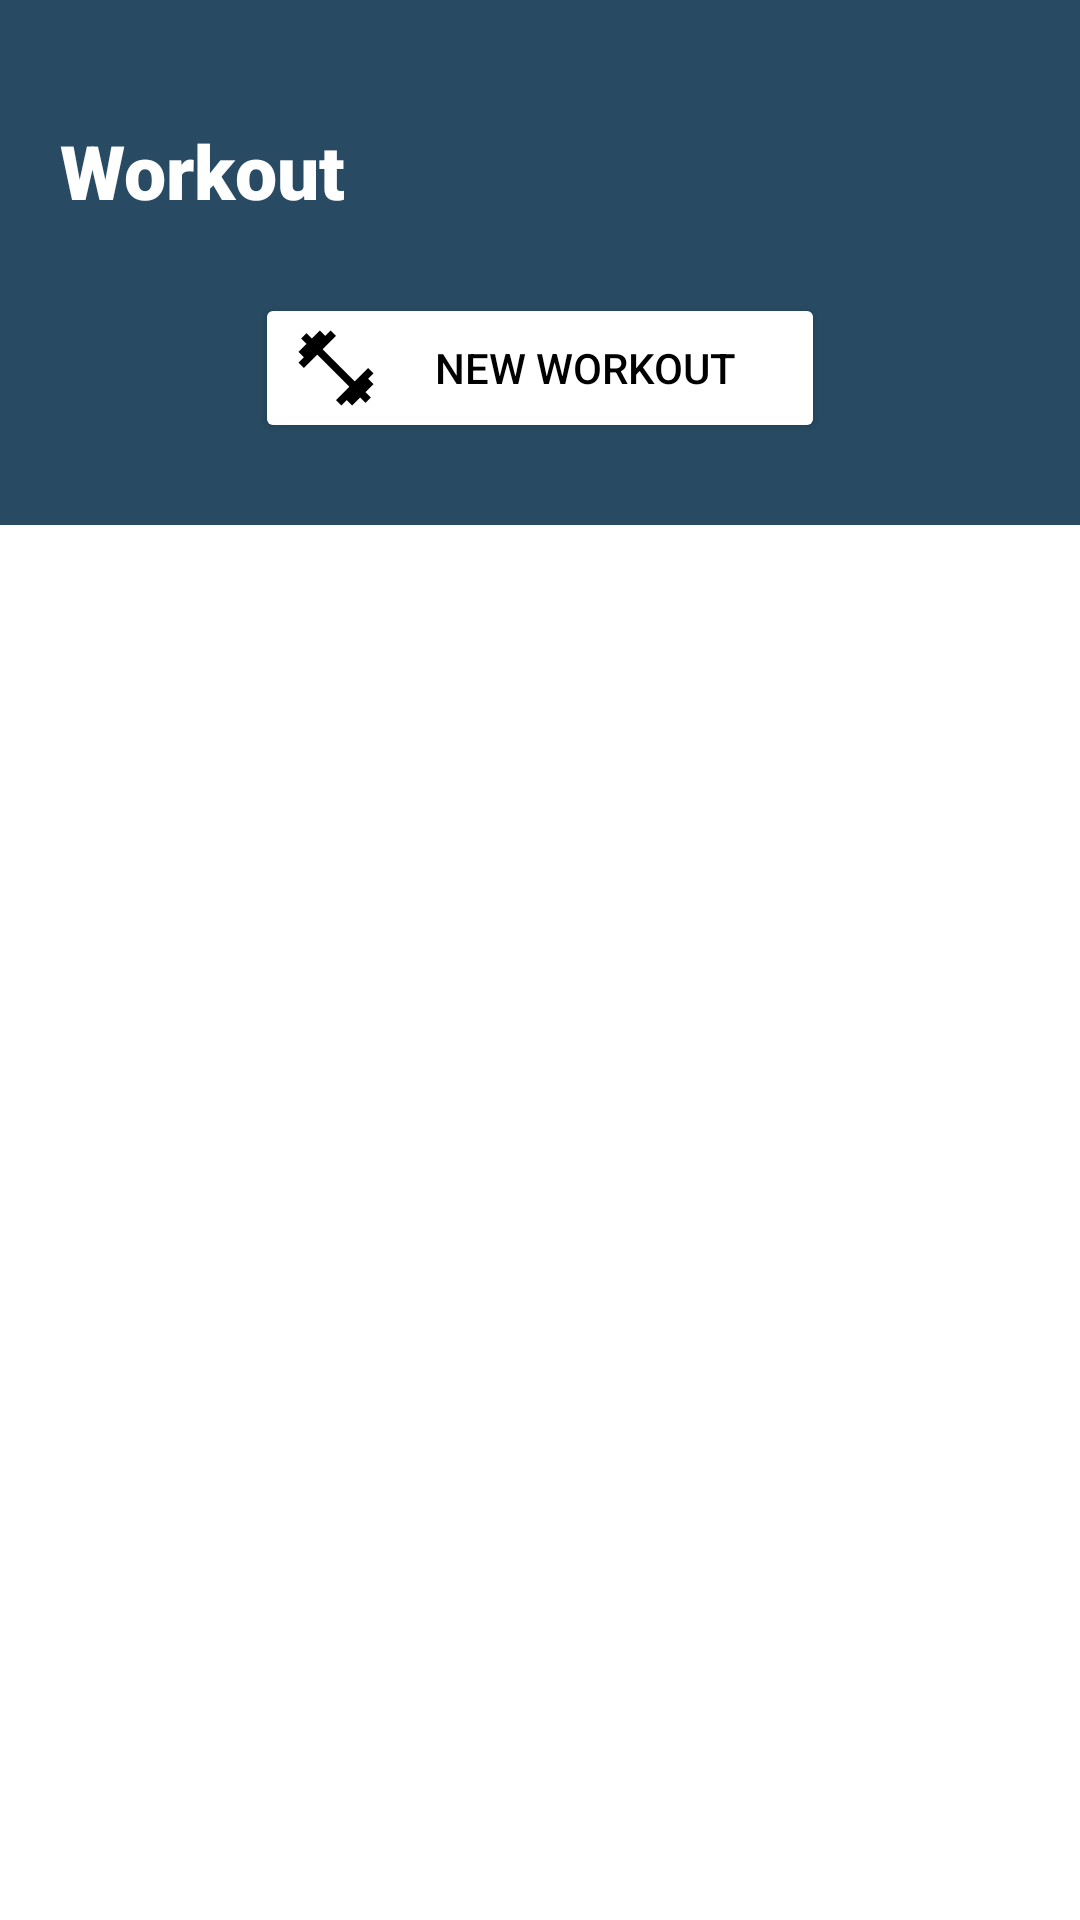

Layout XML and referenced resources for this Android screen:
<!-- AndroidManifest.xml: application theme Theme.AppStyle -->
<!-- res/layout/fragment_workout.xml -->
<?xml version="1.0" encoding="utf-8"?>
<androidx.constraintlayout.widget.ConstraintLayout
    xmlns:android="http://schemas.android.com/apk/res/android"
    xmlns:app="http://schemas.android.com/apk/res-auto"
    xmlns:tools="http://schemas.android.com/tools"
    android:layout_width="match_parent"
    android:layout_height="match_parent"
    tools:context=".fragment.WorkoutFragment">

    <View
        android:id="@+id/header"
        android:layout_width="match_parent"
        android:layout_height="175dp"
        android:background="@color/azulCirculo"
        app:layout_constraintTop_toTopOf="parent" />

    <ImageView
        android:id="@+id/logout"
        android:layout_width="40dp"
        android:layout_height="40dp"
        android:layout_marginTop="35dp"
        android:layout_marginEnd="20dp"
        android:src="@drawable/ic_logout"
        app:layout_constraintTop_toTopOf="parent"
        app:layout_constraintEnd_toEndOf="parent" />

    <TextView
        android:id="@+id/search_text"
        android:layout_width="wrap_content"
        android:layout_height="30dp"
        android:fontFamily="sans-serif-black"
        android:text="Workout"
        android:textAlignment="viewStart"
        android:textColor="@color/white"
        android:textSize="25dp"
        android:layout_marginTop="40dp"
        app:layout_constraintTop_toTopOf="parent"
        app:layout_constraintStart_toStartOf="parent"
        android:layout_marginStart="20dp"/>

    <Button
        android:id="@+id/workout"
        android:layout_width="190dp"
        android:layout_height="50dp"
        android:backgroundTint="@color/white"
        app:layout_constraintBottom_toBottomOf="@+id/header"
        app:layout_constraintEnd_toEndOf="parent"
        app:layout_constraintHorizontal_bias="0.5"
        app:layout_constraintStart_toStartOf="parent"
        app:layout_constraintTop_toBottomOf="@+id/search_text"
        app:layout_constraintVertical_bias="0.5"
        android:text="New workout"
        android:textColor="@color/black"
        android:drawableLeft="@drawable/ic_baseline_fitness_center_24"/>

    <androidx.recyclerview.widget.RecyclerView
        android:id="@+id/recyclerViewTreinos"
        android:layout_width="match_parent"
        android:layout_height="0dp"
        app:layout_constraintBottom_toBottomOf="parent"
        app:layout_constraintEnd_toEndOf="parent"
        app:layout_constraintStart_toStartOf="parent"
        app:layout_constraintTop_toBottomOf="@+id/header"
        android:layout_marginBottom="55dp"/>

</androidx.constraintlayout.widget.ConstraintLayout>
<!-- resources referenced by this layout -->
<resources>
  <color name="azulCirculo">#284B63</color>
  <color name="black">#FF000000</color>
  <color name="white">#FFFFFFFF</color>
  <!-- drawable ic_baseline_fitness_center_24 (drawable) -->
  <vector android:height="30dp" android:tint="#000000"
      android:viewportHeight="24" android:viewportWidth="24"
      android:width="30dp" xmlns:android="http://schemas.android.com/apk/res/android">
      <path android:fillColor="@android:color/white" android:pathData="M20.57,14.86L22,13.43 20.57,12 17,15.57 8.43,7 12,3.43 10.57,2 9.14,3.43 7.71,2 5.57,4.14 4.14,2.71 2.71,4.14l1.43,1.43L2,7.71l1.43,1.43L2,10.57 3.43,12 7,8.43 15.57,17 12,20.57 13.43,22l1.43,-1.43L16.29,22l2.14,-2.14 1.43,1.43 1.43,-1.43 -1.43,-1.43L22,16.29z"/>
  </vector>
  <style name="Theme.AppStyle" parent="Theme.MaterialComponents.DayNight.DarkActionBar">
          
          <item name="colorPrimary">@color/purple_500</item>
          <item name="colorPrimaryVariant">@color/purple_700</item>
          <item name="colorOnPrimary">@color/white</item>
          
          <item name="colorSecondary">@color/teal_200</item>
          <item name="colorSecondaryVariant">@color/teal_700</item>
          <item name="colorOnSecondary">@color/black</item>
          
          <item name="android:statusBarColor">@color/azulCirculo</item>
          
      </style>
  <color name="purple_500">#FF6200EE</color>
  <color name="purple_700">#FF3700B3</color>
  <color name="teal_200">#FF03DAC5</color>
  <color name="teal_700">#FF018786</color>
</resources>
